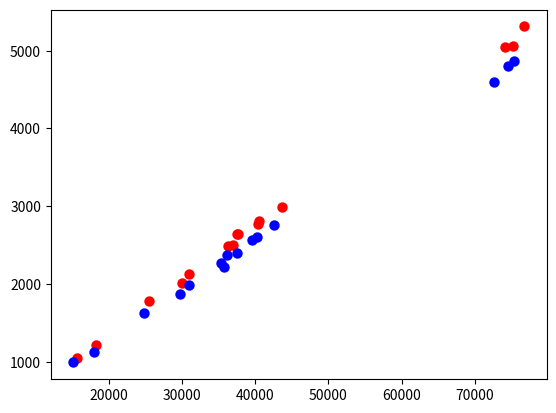
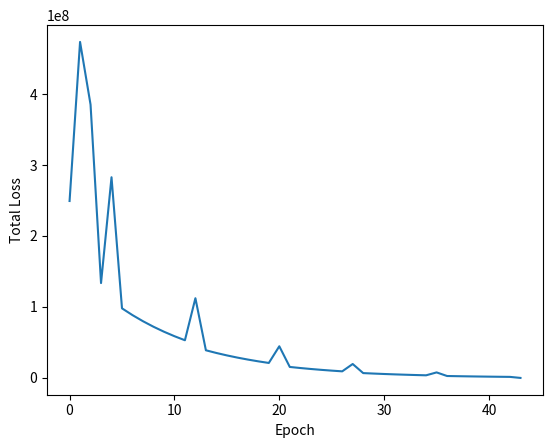
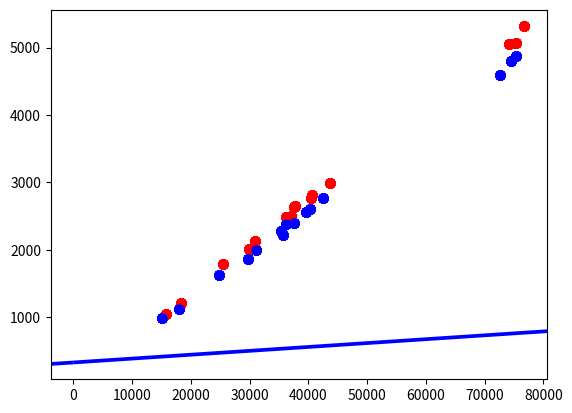

The matplotlib source for these figures, in order:
# -*- coding: utf-8 -*-
"""
Created on Mon Feb 19 19:44:23 2018

@author: Christoffer
"""

import numpy as np
from matplotlib import pyplot as plt

X=np.array([
 [15694,  1042    ,-1] ,
 [18317 , 1215    ,-1],
 [25486  ,1784    ,-1],
 [29945  ,2014    ,-1],
 [30899  ,2126    ,-1],
 [36231  ,2487    ,-1],
 [36961  ,2503    ,-1],
 [37497  ,2641    ,-1],
 [37709  ,2643    ,-1],
 [40398  ,2766   , -1],
 [40588  ,2805  ,  -1],
 [43621  ,2992 ,   -1],
 [74105  ,5047,    -1],
 [75255  ,5062    ,-1],
 [76725  ,5312    ,-1],
 [15162  , 990    ,-1],
 [18031  ,1119    ,-1],
 [24843  ,1627    ,-1],
 [29800  ,1865    ,-1],
 [31030  ,1993    ,-1],
 [35298  ,2274    ,-1],
 [35680  ,2217    ,-1],
 [36172  ,2375    ,-1],
 [37464  ,2396    ,-1],
 [39552  ,2560    ,-1],
 [40255  ,2606    ,-1],
 [42514  ,2761   , -1],
 [72545  ,4597  ,  -1],
 [75352  ,4871 ,   -1],
 [74532  ,4805,    -1]])
y=np.array([ 1,  1,  1,  1,  1,  1,  1,  1,  1,  1,  1,  1,  1,  1,  1, -1, -1, -1, -1, -1, -1, -1, -1, -1, -1,
 -1, -1, -1, -1, -1])

for d, sample in enumerate(X):
    if y[d] < 1 :
        plt.scatter(sample[0],sample[1],s=120,marker='.',linewidths=2,color='blue')
    else:
        plt.scatter(sample[0],sample[1],s=120,marker='.',linewidths=2,color='red')
        
        
def svm_sgd_plot(X, Y):
    #init SVMs weight vector with zeros (3 vals)
    
    w = np.zeros(len(X[0]))
    #Learning rate
    eta = 1
    # #iterations
    epochs = 0
    print(epochs)
    #store missclassifications so we can plot the dt
    #change over time
    errors = []
    total_error=-1
    while total_error!=0:
        #error = 0
        total_error = 0
        epochs+=1
        for i, x in enumerate(X):
 
            # ------------------PERCEPTRON --------------
            if (np.dot(X[i], w)*Y[i]) <= 0:
                eta = eta*0.95
                total_error += (np.dot(X[i], w)*Y[i])
                w = w + eta*X[i]*Y[i]
                
                 
        errors.append(total_error*-1)

    plt.figure()
    plt.plot(errors)
    plt.xlabel('Epoch')
    plt.ylabel('Total Loss')
    return w,epochs
w,epochs=svm_sgd_plot(X,y)
plt.figure()
for d, sample in enumerate(X):
    #plot the negative samples
    
    for d, sample in enumerate(X):
        if y[d] < 0 :
            plt.scatter(sample[0],sample[1],s=120,marker='.',linewidths=2,color='blue')
        else:
            plt.scatter(sample[0],sample[1],s=120,marker='.',linewidths=2,color='red')


# print the hyperplane calculated by svm_sgd()
x2=[w[0],w[1],-w[1],w[0]]
x3=[w[0],w[1],w[1],-w[0]]
print(w[0])
print(w[1])

x2x3 = np.array([x2,x3])
X,Y,U,V = zip(*x2x3)
ax=plt.gca()
ax.quiver(X,Y,U,V,scale=1,color='blue')